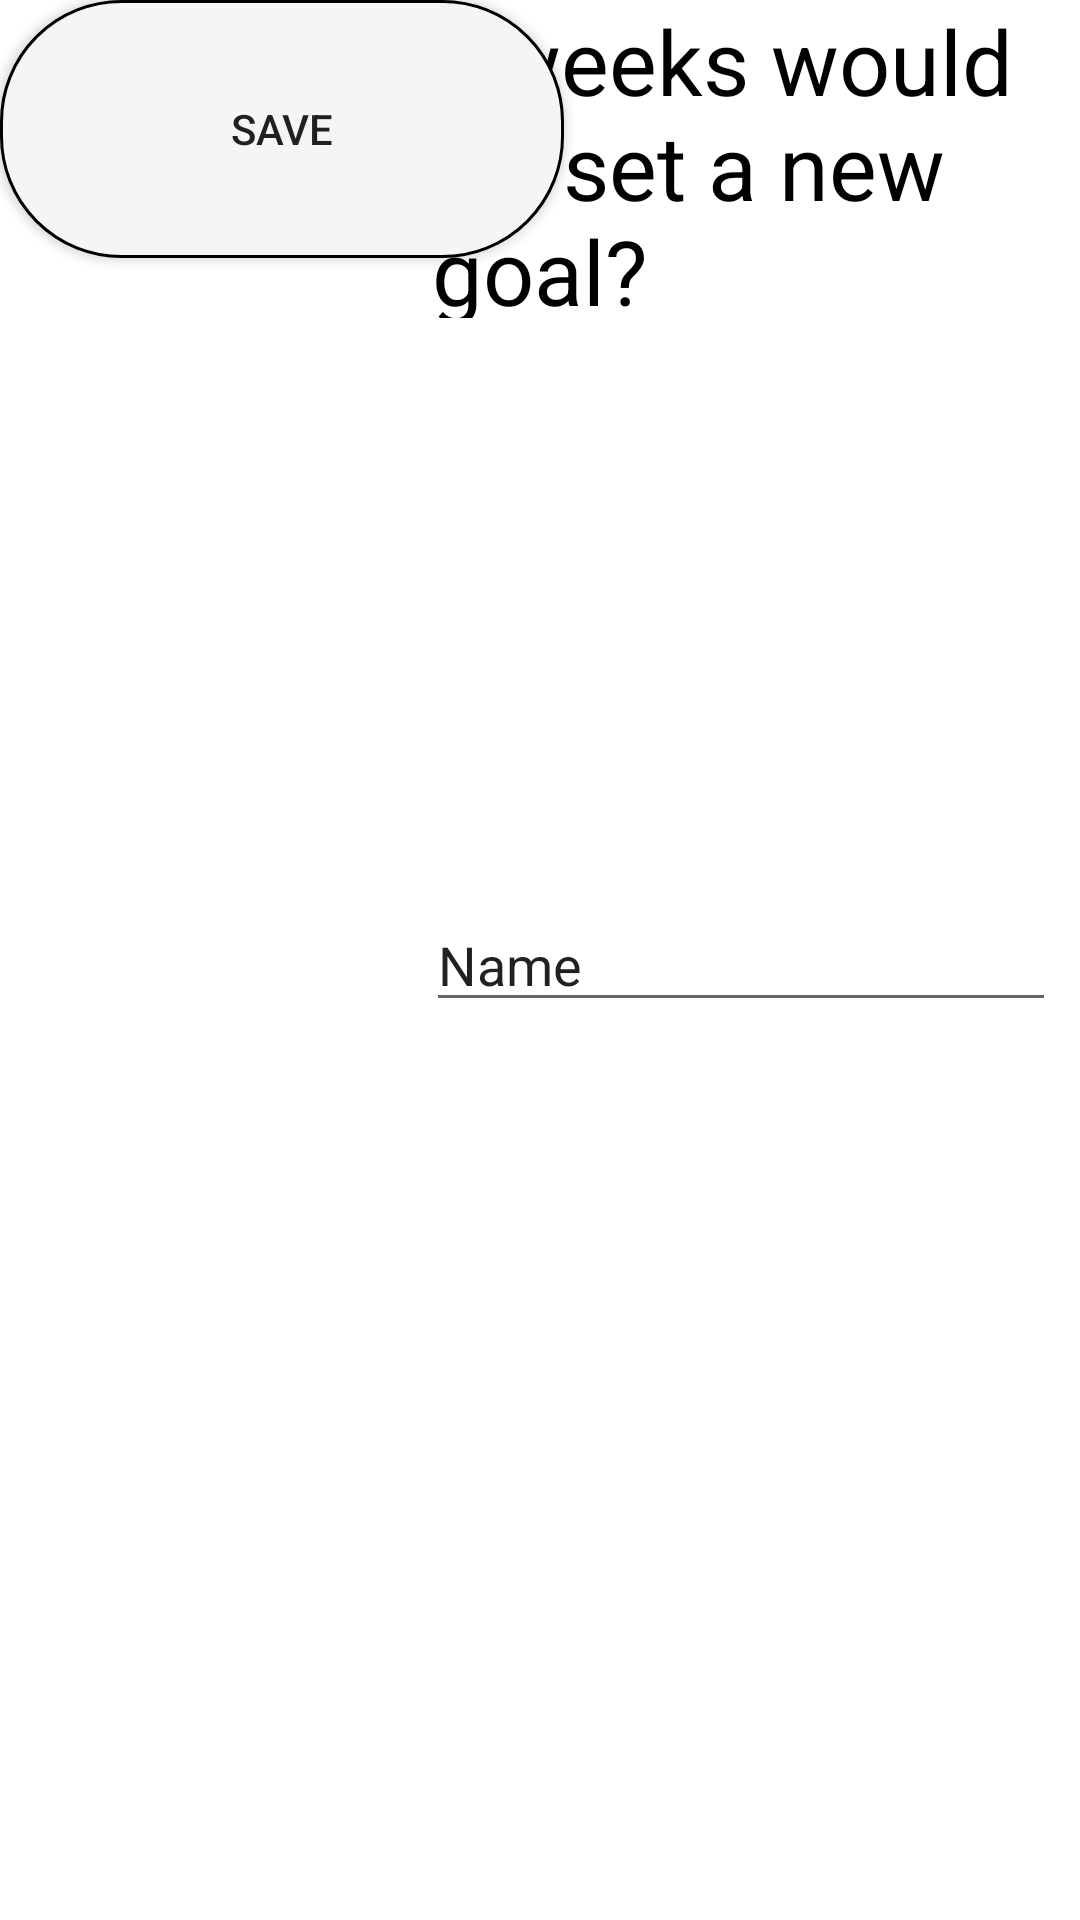

Here is an Android app screen rendered from its layout file. Give the layout XML and the strings, colors and styles it references.
<!-- AndroidManifest.xml: application theme AppTheme -->
<!-- res/layout/goals.xml -->
<?xml version="1.0" encoding="utf-8"?>
<android.support.constraint.ConstraintLayout xmlns:android="http://schemas.android.com/apk/res/android"
    xmlns:app="http://schemas.android.com/apk/res-auto"
    xmlns:tools="http://schemas.android.com/tools"
    android:layout_width="match_parent"
    android:layout_height="match_parent">

    <EditText
        android:id="@+id/editText2"
        android:layout_width="0dp"
        android:layout_height="wrap_content"
        android:layout_marginEnd="8dp"
        android:ems="10"
        android:inputType="textPersonName"
        android:text="Name"
        app:layout_constraintBottom_toBottomOf="parent"
        app:layout_constraintEnd_toEndOf="parent"
        app:layout_constraintLeft_toLeftOf="parent"
        app:layout_constraintRight_toRightOf="parent"
        app:layout_constraintTop_toTopOf="parent" />

    <TextView
        android:id="@+id/textView"
        android:layout_width="0dp"
        android:layout_height="106dp"
        android:layout_marginEnd="8dp"
        android:layout_marginStart="8dp"
        android:text="It's been 2 weeks would you like to set a new goal?"
        android:textAlignment="center"
        android:textColor="@android:color/background_dark"
        android:textSize="30sp"
        app:layout_constraintEnd_toEndOf="parent"
        app:layout_constraintLeft_toLeftOf="parent"
        app:layout_constraintRight_toRightOf="parent"
        app:layout_constraintStart_toStartOf="parent"
        tools:layout_editor_absoluteY="71dp" />

    <Button
        android:id="@+id/button3"
        android:layout_width="0dp"
        android:layout_height="0dp"
        android:layout_margin="14sp"
        android:background="@drawable/button_shape_grey"
        android:text="Decline"
        app:layout_constraintBottom_toBottomOf="parent"
        app:layout_constraintEnd_toStartOf="@+id/button4"
        app:layout_constraintLeft_toLeftOf="parent"
        app:layout_constraintTop_toTopOf="@+id/button4" />

    <Button
        android:id="@+id/button4"
        android:layout_width="188dp"
        android:layout_height="86dp"
        android:background="@drawable/button_shape_grey"
        android:text="Save"
        tools:layout_editor_absoluteX="180dp"
        tools:layout_editor_absoluteY="479dp" />
</android.support.constraint.ConstraintLayout>
<!-- resources referenced by this layout -->
<resources>
  <!-- drawable button_shape_grey (drawable) -->
  <?xml version="1.0" encoding="utf-8"?>
  <shape xmlns:android="http://schemas.android.com/apk/res/android"
      android:shape="rectangle">
      <corners android:radius="40dp" />
      <solid android:color="#F5F5F5" />
      <padding
          android:bottom="0dp"
          android:left="0dp"
          android:right="0dp"
          android:top="0dp" />
      <size
          android:width="270dp"
          android:height="60dp" />
      <stroke
          android:width="1dp"
          android:color="#000000" />
  </shape>
  <style name="AppTheme" parent="Theme.AppCompat.DayNight.NoActionBar">
          
          <item name="colorPrimary">@color/colorPrimary</item>
          <item name="colorPrimaryDark">@android:color/holo_orange_light</item>
          <item name="colorAccent">@android:color/darker_gray</item>
          <item name="android:windowBackground">#dff2fb</item>
      </style>
  <color name="colorPrimary">#9D1F61</color>
</resources>
